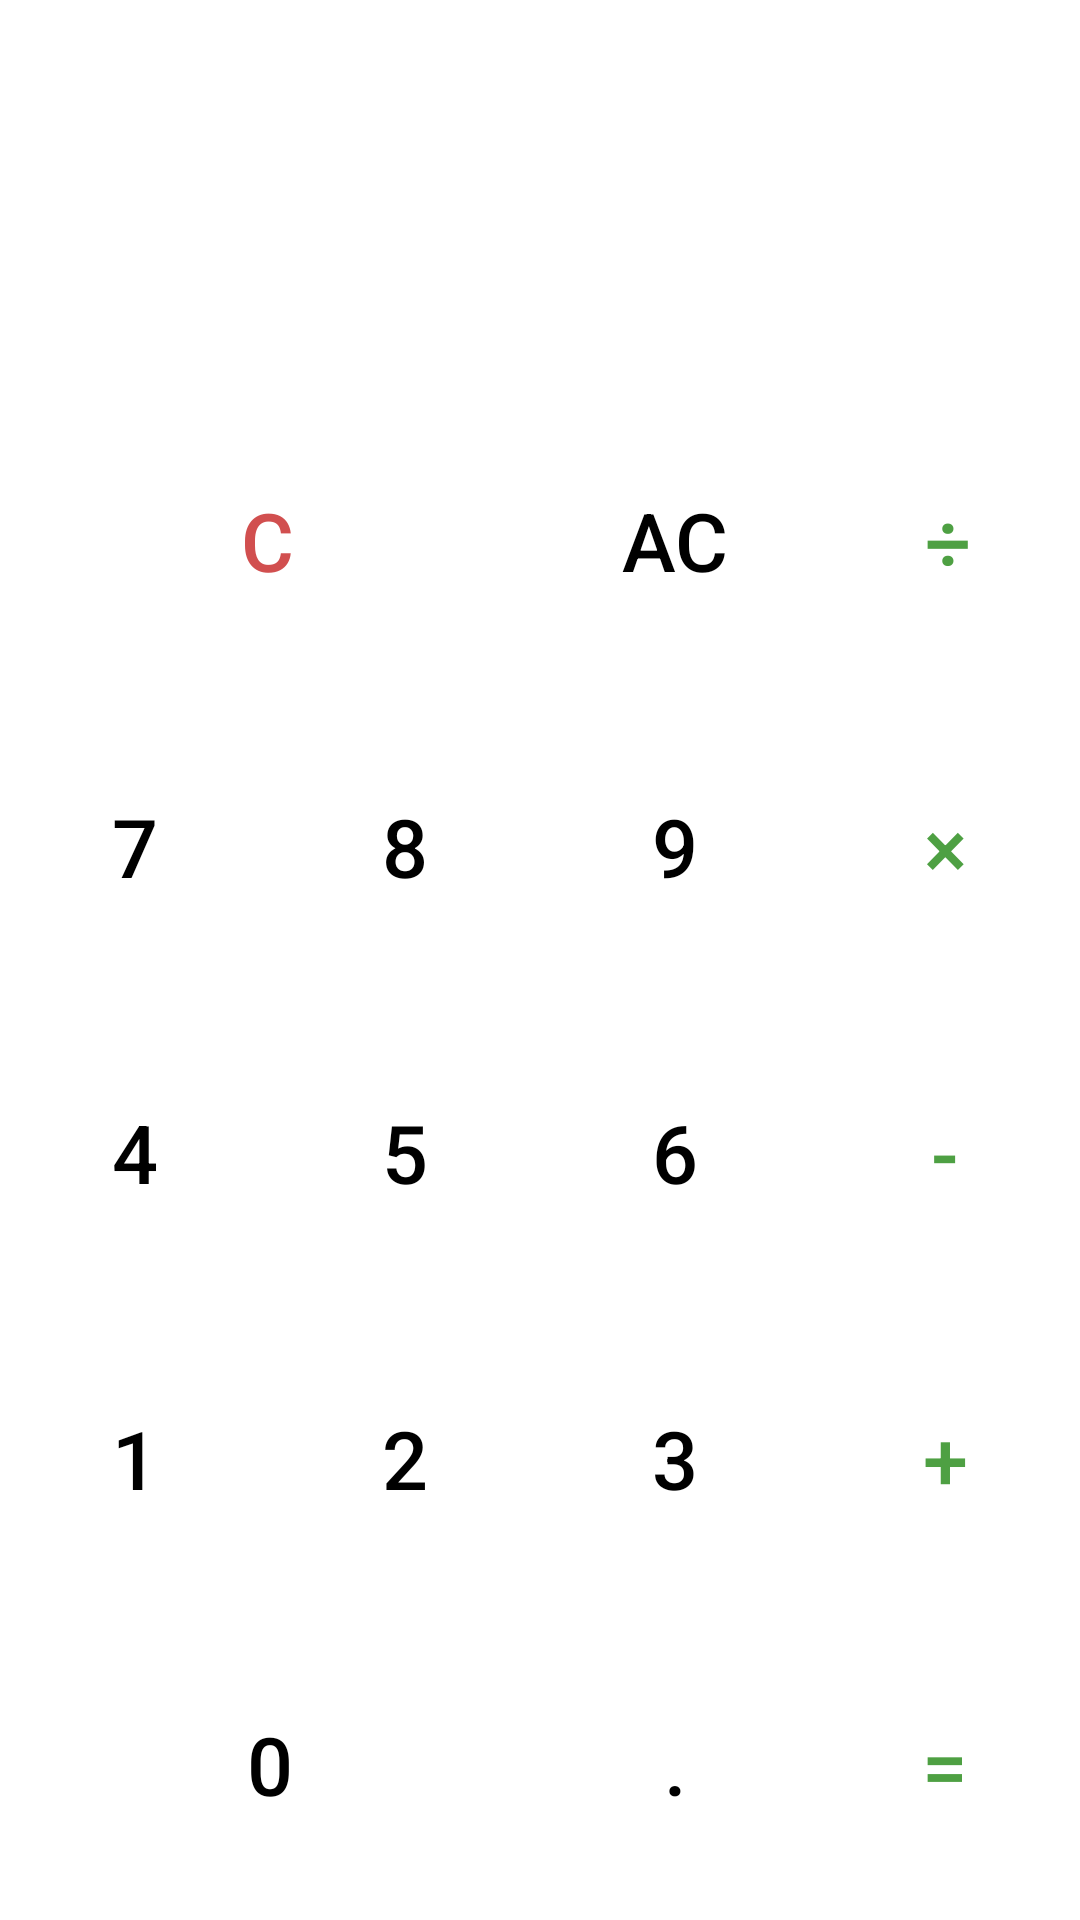

Here is an Android app screen rendered from its layout file. Give the layout XML and the strings, colors and styles it references.
<!-- AndroidManifest.xml: application theme Theme.Calculator_JCH -->
<!-- res/layout/activity_scr_calculator_two.xml -->
<?xml version="1.0" encoding="utf-8"?>
<layout xmlns:android="http://schemas.android.com/apk/res/android"
    xmlns:app="http://schemas.android.com/apk/res-auto"
    xmlns:tools="http://schemas.android.com/tools">

    <LinearLayout
        android:layout_width="match_parent"
        android:layout_height="match_parent"
        android:layout_margin="3dp"
        android:orientation="vertical"
        tools:context=".view.ScrCalculator">

        <LinearLayout
            android:layout_width="match_parent"
            android:layout_height="0dp"
            android:layout_weight="1"
            android:gravity="bottom"
            android:orientation="vertical"
            android:padding="30dp">

            <TextView
                android:id="@+id/input"
                android:layout_width="match_parent"
                android:layout_height="wrap_content"
                android:fontFamily="sans-serif-light"
                android:gravity="end"
                android:maxLines="3"
                android:textColor="@color/text_main"
                android:textSize="30sp"
                tools:text="5+10-3" />

            <TextView
                android:id="@+id/output"
                android:layout_width="match_parent"
                android:layout_height="wrap_content"
                android:fontFamily="sans-serif"
                android:gravity="end"
                android:maxLines="2"
                android:textColor="@color/green"
                android:textSize="50sp"
                tools:text="12" />

        </LinearLayout>

        <LinearLayout
            android:layout_width="match_parent"
            android:layout_height="wrap_content"
            android:orientation="horizontal"
            android:paddingTop="2dp"
            android:weightSum="4">

            <androidx.appcompat.widget.AppCompatButton
                android:id="@+id/button_clear"
                style="@style/Button_Style"
                android:layout_weight="1"
                android:layout_width="match_parent"
                android:layout_height="@dimen/calculator_buttoon_height"
                android:layout_marginEnd="@dimen/cal_btm_left"
                android:fontFamily="sans-serif-medium"
                android:text="C"
                android:textColor="@color/red" />




            <androidx.appcompat.widget.AppCompatButton
                android:id="@+id/button_croxx"
                style="@style/Button_Style"
                android:layout_width="match_parent"
                android:layout_height="@dimen/calculator_buttoon_height"
                android:layout_weight="1.5"
                android:fontFamily="sans-serif-medium"
                android:text="AC" />


            <androidx.appcompat.widget.AppCompatButton
                android:id="@+id/button_division"
                style="@style/Button_Style"
                android:layout_width="match_parent"
                android:layout_height="@dimen/calculator_buttoon_height"
                android:layout_marginStart="@dimen/cal_btn_start"
                android:layout_weight="1.5"
                android:fontFamily="sans-serif-medium"
                android:text="÷"
                android:textColor="@color/green" />


        </LinearLayout>

        <LinearLayout
            android:layout_width="match_parent"
            android:layout_height="wrap_content"
            android:orientation="horizontal"
            android:paddingTop="2dp"
            android:weightSum="4">

            <androidx.appcompat.widget.AppCompatButton
                android:id="@+id/button_7"
                style="@style/Button_Style"

                android:layout_weight="1"
                android:layout_width="match_parent"
                android:layout_height="@dimen/calculator_buttoon_height"
                android:fontFamily="sans-serif-medium"
                android:text="7" />


            <androidx.appcompat.widget.AppCompatButton
                android:id="@+id/button_8"
                style="@style/Button_Style"
                android:layout_weight="1"
                android:layout_width="match_parent"
                android:layout_height="@dimen/calculator_buttoon_height"
                android:fontFamily="sans-serif-medium"
                android:text="8" />


            <androidx.appcompat.widget.AppCompatButton
                android:id="@+id/button_9"
                style="@style/Button_Style"
                android:layout_weight="1"
                android:layout_width="match_parent"
                android:layout_height="@dimen/calculator_buttoon_height"
                android:fontFamily="sans-serif-medium"
                android:text="9" />


            <androidx.appcompat.widget.AppCompatButton
                android:id="@+id/button_multiply"
                style="@style/Button_Style"
                android:layout_weight="1"
                android:layout_width="match_parent"
                android:layout_height="@dimen/calculator_buttoon_height"
                android:fontFamily="sans-serif-medium"
                android:text="×"
                android:textColor="@color/green" />

        </LinearLayout>

        <LinearLayout
            android:layout_width="match_parent"
            android:layout_height="wrap_content"
            android:orientation="horizontal"
            android:paddingTop="2dp"
            android:weightSum="4">



            <androidx.appcompat.widget.AppCompatButton
                android:id="@+id/button_4"
                style="@style/Button_Style"
                android:layout_weight="1"
                android:layout_width="match_parent"
                android:layout_height="@dimen/calculator_buttoon_height"
                android:fontFamily="sans-serif-medium"
                android:text="4" />

            <androidx.appcompat.widget.AppCompatButton
                android:id="@+id/button_5"
                style="@style/Button_Style"
                android:layout_width="match_parent"
                android:layout_weight="1"
                android:layout_height="@dimen/calculator_buttoon_height"
                android:fontFamily="sans-serif-medium"
                android:text="5" />



            <androidx.appcompat.widget.AppCompatButton
                android:id="@+id/button_6"
                style="@style/Button_Style"
                android:layout_width="match_parent"
                android:layout_height="@dimen/calculator_buttoon_height"
                android:layout_weight="1"
                android:fontFamily="sans-serif-medium"
                android:text="6" />

            <androidx.appcompat.widget.AppCompatButton
                android:id="@+id/button_subtraction"
                style="@style/Button_Style"
                android:layout_width="match_parent"
                android:layout_height="@dimen/calculator_buttoon_height"
                android:layout_weight="1"
                android:fontFamily="sans-serif-medium"
                android:text="-"
                android:textColor="@color/green" />

        </LinearLayout>

        <LinearLayout
            android:layout_width="match_parent"
            android:layout_height="wrap_content"
            android:orientation="horizontal"
            android:paddingTop="2dp"
            android:weightSum="4">

            <androidx.appcompat.widget.AppCompatButton
                android:id="@+id/button_1"
                style="@style/Button_Style"
                android:layout_width="match_parent"
                android:layout_height="@dimen/calculator_buttoon_height"
                android:layout_weight="1"
                android:fontFamily="sans-serif-medium"
                android:text="1" />

            <androidx.appcompat.widget.AppCompatButton
                android:id="@+id/button_2"
                style="@style/Button_Style"
                android:layout_width="match_parent"
                android:layout_height="@dimen/calculator_buttoon_height"
                android:layout_weight="1"
                android:fontFamily="sans-serif-medium"
                android:text="2" />

            <androidx.appcompat.widget.AppCompatButton
                android:id="@+id/button_3"
                style="@style/Button_Style"
                android:layout_width="match_parent"
                android:layout_height="@dimen/calculator_buttoon_height"
                android:layout_weight="1"
                android:fontFamily="sans-serif-medium"
                android:text="3" />

            <androidx.appcompat.widget.AppCompatButton
                android:id="@+id/button_addition"
                style="@style/Button_Style"
                android:layout_width="match_parent"
                android:layout_height="@dimen/calculator_buttoon_height"
                android:layout_weight="1"
                android:fontFamily="sans-serif-medium"
                android:text="+"
                android:textColor="@color/green" />

        </LinearLayout>

        <LinearLayout
            android:layout_width="match_parent"
            android:layout_height="wrap_content"
            android:orientation="horizontal"
            android:paddingTop="2dp"
            android:paddingBottom="2dp"
            android:weightSum="4">

            <androidx.appcompat.widget.AppCompatButton
                android:id="@+id/button_0"
                style="@style/Button_Style"
                android:layout_width="match_parent"
                android:layout_height="@dimen/calculator_buttoon_height"
                android:layout_weight="1"
                android:fontFamily="sans-serif-medium"
                android:text="0" />

            <androidx.appcompat.widget.AppCompatButton
                android:id="@+id/button_dot"
                style="@style/Button_Style"
                android:layout_width="match_parent"
                android:layout_height="@dimen/calculator_buttoon_height"
                android:layout_weight="1.5"
                android:fontFamily="sans-serif-medium"
                android:text="." />

            <androidx.appcompat.widget.AppCompatButton
                android:id="@+id/button_equals"
                style="@style/Button_Style"
                android:layout_width="match_parent"
                android:layout_height="@dimen/calculator_buttoon_height"
                android:layout_weight="1.5"

                android:fontFamily="sans-serif-medium"
                android:text="="
                android:textColor="@color/green" />

        </LinearLayout>


    </LinearLayout>

</layout>
<!-- resources referenced by this layout -->
<resources>
  <color name="green">#4ea043</color>
  <color name="red">#d14f4f</color>
  <color name="text_main">#FF000000</color>
  <dimen name="cal_btm_left">2dp</dimen>
  <dimen name="cal_btn_start">2dp</dimen>
  <dimen name="calculator_buttoon_height">100dp</dimen>
  <style name="Button_Style" parent="Widget.AppCompat.Button.Borderless">
          <item name="android:textSize">27sp</item>
          <item name="android:textColor">@color/black</item>
          <item name="android:gravity">center</item>
          <item name="background">@drawable/bg_curve_border_line_black_grey</item>
      </style>
  <style name="Theme.Calculator_JCH" parent="Theme.MaterialComponents.DayNight.NoActionBar">
          
          <item name="colorPrimary">@color/purple_500</item>
          <item name="colorPrimaryVariant">@color/purple_700</item>
          <item name="colorOnPrimary">@color/white</item>
          
          <item name="colorSecondary">@color/teal_200</item>
          <item name="colorSecondaryVariant">@color/teal_700</item>
          <item name="colorOnSecondary">@color/black</item>
          <item name="android:windowFullscreen">true</item>
          
          <item name="android:statusBarColor" tools:targetApi="l">?attr/colorPrimaryVariant</item>
          
      </style>
  <color name="black">#FF000000</color>
  <!-- drawable bg_curve_border_line_black_grey (drawable) -->
  <?xml version="1.0" encoding="UTF-8"?>
  <layer-list xmlns:android="http://schemas.android.com/apk/res/android">
  
      
      <item>
          <shape>
              <solid android:color="@color/white" />
              <corners android:radius="50dp" />
  
          </shape>
  
      </item>
  
  
  </layer-list>
  <color name="purple_500">#FF000000</color>
  <color name="purple_700">#FF000000</color>
  <color name="white">#FFFFFFFF</color>
  <color name="teal_200">#FF03DAC5</color>
  <color name="teal_700">#FF018786</color>
</resources>
